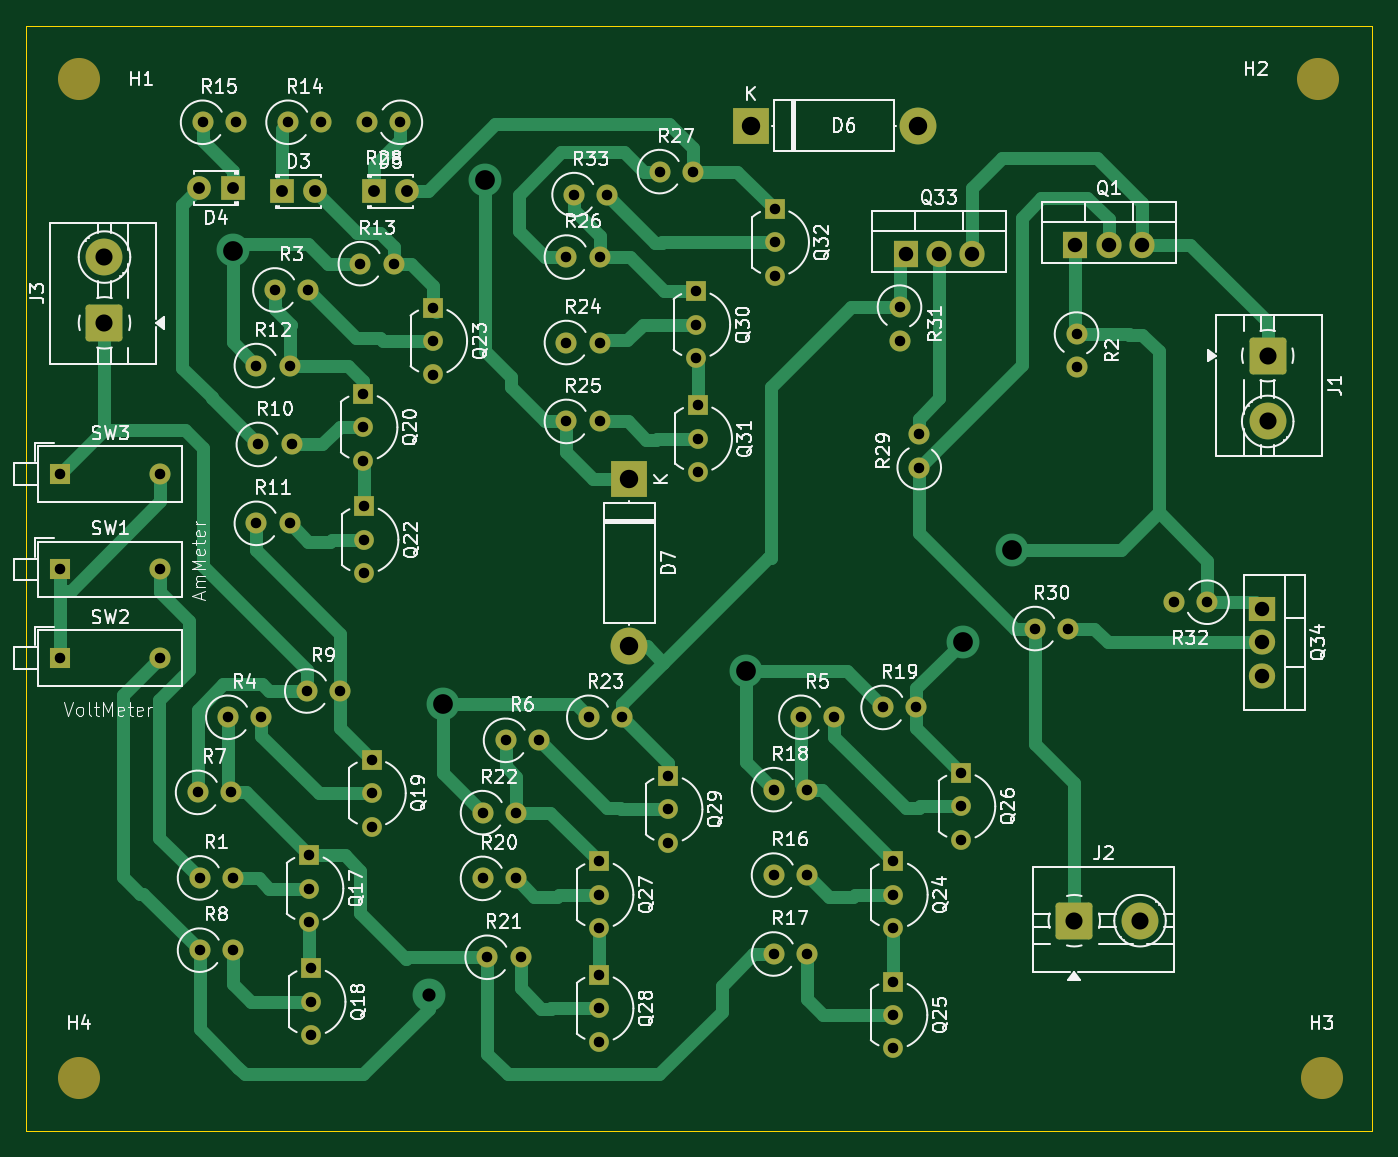
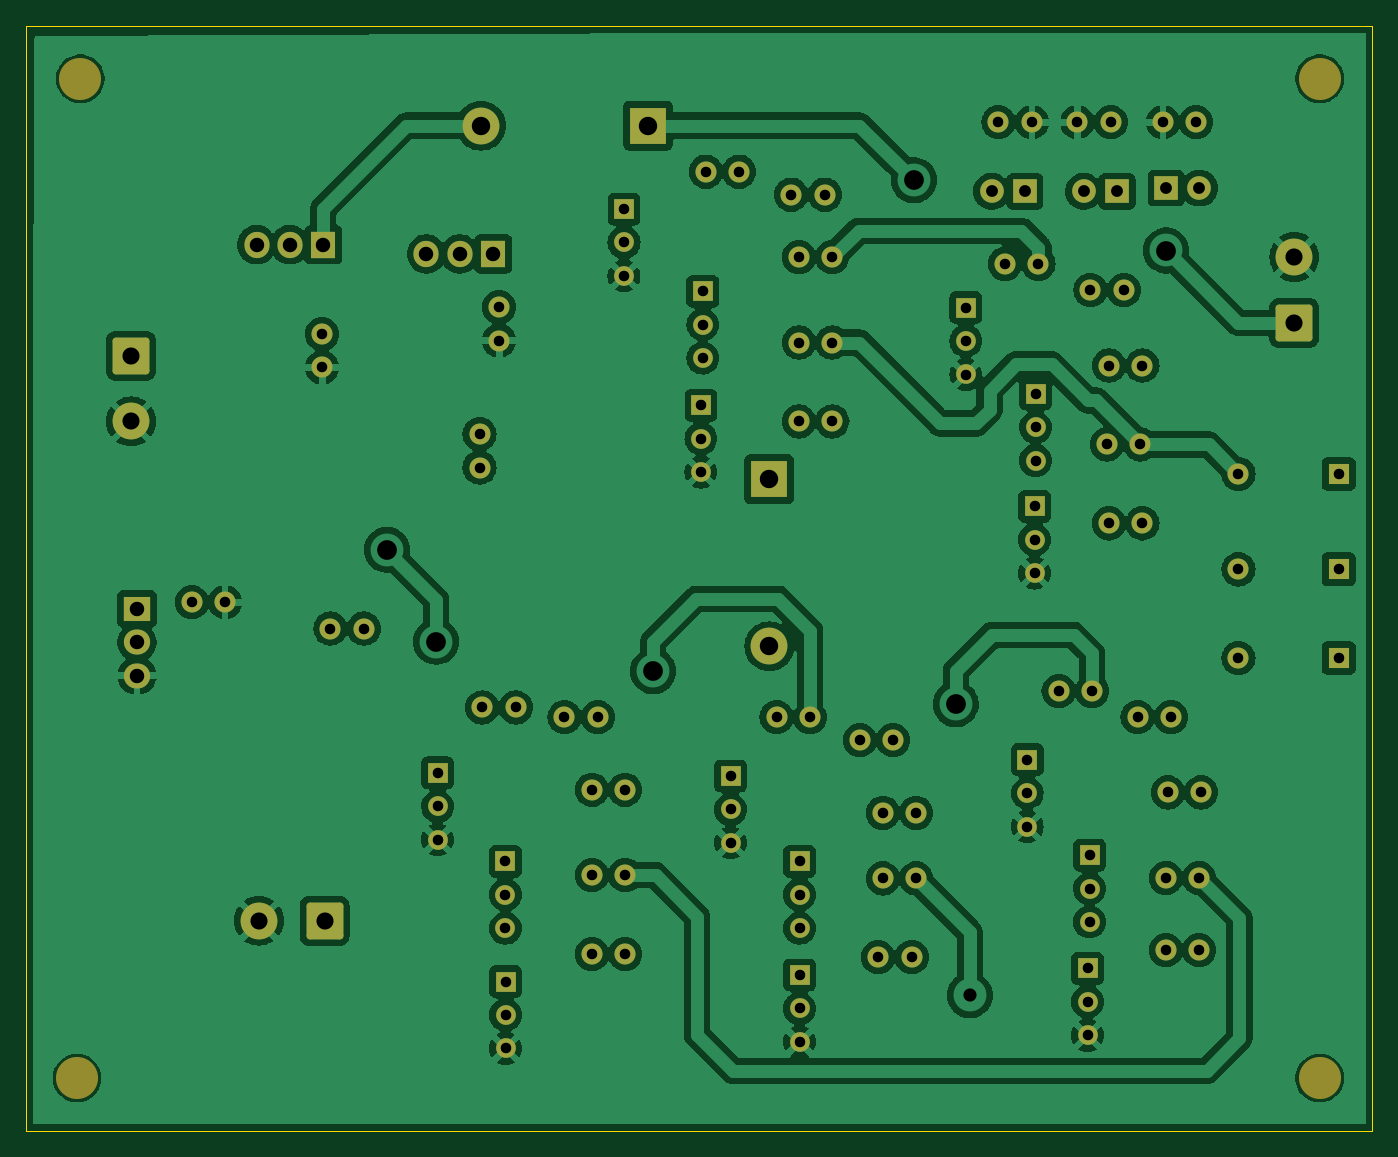
Circuit board: 10 layer files. Board 102.4 x 84.0 mm.
- bottom_copper: multimeter-B_Cu.gbl (223612 bytes)
- bottom_mask: multimeter-B_Mask.gbs (5680 bytes)
- paste: multimeter-B_Paste.gbp (489 bytes)
- bottom_silk: multimeter-B_Silkscreen.gbo (5690 bytes)
- outline: multimeter-Edge_Cuts.gm1 (642 bytes)
- top_copper: multimeter-F_Cu.gtl (18948 bytes)
- top_mask: multimeter-F_Mask.gts (5680 bytes)
- paste: multimeter-F_Paste.gtp (489 bytes)
- top_silk: multimeter-F_Silkscreen.gto (123683 bytes)
- drill: multimeter-PTH.drl (2870 bytes)

=== bottom_copper: multimeter-B_Cu.gbl (223612 bytes, source omitted) ===
=== bottom_mask: multimeter-B_Mask.gbs (5680 bytes, source omitted) ===
=== paste: multimeter-B_Paste.gbp ===
G04 #@! TF.GenerationSoftware,KiCad,Pcbnew,8.0.8*
G04 #@! TF.CreationDate,2025-06-27T16:28:27-04:00*
G04 #@! TF.ProjectId,multimeter,6d756c74-696d-4657-9465-722e6b696361,rev?*
G04 #@! TF.SameCoordinates,Original*
G04 #@! TF.FileFunction,Paste,Bot*
G04 #@! TF.FilePolarity,Positive*
%FSLAX46Y46*%
G04 Gerber Fmt 4.6, Leading zero omitted, Abs format (unit mm)*
G04 Created by KiCad (PCBNEW 8.0.8) date 2025-06-27 16:28:27*
%MOMM*%
%LPD*%
G01*
G04 APERTURE LIST*
G04 APERTURE END LIST*
M02*

=== bottom_silk: multimeter-B_Silkscreen.gbo (5690 bytes, source omitted) ===
=== outline: multimeter-Edge_Cuts.gm1 ===
G04 #@! TF.GenerationSoftware,KiCad,Pcbnew,8.0.8*
G04 #@! TF.CreationDate,2025-06-27T16:28:27-04:00*
G04 #@! TF.ProjectId,multimeter,6d756c74-696d-4657-9465-722e6b696361,rev?*
G04 #@! TF.SameCoordinates,Original*
G04 #@! TF.FileFunction,Profile,NP*
%FSLAX46Y46*%
G04 Gerber Fmt 4.6, Leading zero omitted, Abs format (unit mm)*
G04 Created by KiCad (PCBNEW 8.0.8) date 2025-06-27 16:28:27*
%MOMM*%
%LPD*%
G01*
G04 APERTURE LIST*
G04 #@! TA.AperFunction,Profile*
%ADD10C,0.050000*%
G04 #@! TD*
G04 APERTURE END LIST*
D10*
X-4998837Y72972288D02*
X97361163Y72972288D01*
X97361163Y-11027712D01*
X-4998837Y-11027712D01*
X-4998837Y72972288D01*
M02*

=== top_copper: multimeter-F_Cu.gtl (18948 bytes, source omitted) ===
=== top_mask: multimeter-F_Mask.gts ===
G04 #@! TF.GenerationSoftware,KiCad,Pcbnew,8.0.8*
G04 #@! TF.CreationDate,2025-06-27T16:28:27-04:00*
G04 #@! TF.ProjectId,multimeter,6d756c74-696d-4657-9465-722e6b696361,rev?*
G04 #@! TF.SameCoordinates,Original*
G04 #@! TF.FileFunction,Soldermask,Top*
G04 #@! TF.FilePolarity,Negative*
%FSLAX46Y46*%
G04 Gerber Fmt 4.6, Leading zero omitted, Abs format (unit mm)*
G04 Created by KiCad (PCBNEW 8.0.8) date 2025-06-27 16:28:27*
%MOMM*%
%LPD*%
G01*
G04 APERTURE LIST*
G04 Aperture macros list*
%AMRoundRect*
0 Rectangle with rounded corners*
0 $1 Rounding radius*
0 $2 $3 $4 $5 $6 $7 $8 $9 X,Y pos of 4 corners*
0 Add a 4 corners polygon primitive as box body*
4,1,4,$2,$3,$4,$5,$6,$7,$8,$9,$2,$3,0*
0 Add four circle primitives for the rounded corners*
1,1,$1+$1,$2,$3*
1,1,$1+$1,$4,$5*
1,1,$1+$1,$6,$7*
1,1,$1+$1,$8,$9*
0 Add four rect primitives between the rounded corners*
20,1,$1+$1,$2,$3,$4,$5,0*
20,1,$1+$1,$4,$5,$6,$7,0*
20,1,$1+$1,$6,$7,$8,$9,0*
20,1,$1+$1,$8,$9,$2,$3,0*%
G04 Aperture macros list end*
%ADD10R,1.500000X1.500000*%
%ADD11C,1.500000*%
%ADD12C,1.600000*%
%ADD13O,1.600000X1.600000*%
%ADD14R,1.905000X2.000000*%
%ADD15O,1.905000X2.000000*%
%ADD16RoundRect,0.250001X-1.149999X1.149999X-1.149999X-1.149999X1.149999X-1.149999X1.149999X1.149999X0*%
%ADD17C,2.800000*%
%ADD18R,2.000000X1.905000*%
%ADD19O,2.000000X1.905000*%
%ADD20RoundRect,0.250001X-1.149999X-1.149999X1.149999X-1.149999X1.149999X1.149999X-1.149999X1.149999X0*%
%ADD21R,2.800000X2.800000*%
%ADD22O,2.800000X2.800000*%
%ADD23C,3.200000*%
%ADD24R,1.600000X1.600000*%
%ADD25R,1.800000X1.800000*%
%ADD26C,1.800000*%
%ADD27RoundRect,0.250001X1.149999X-1.149999X1.149999X1.149999X-1.149999X1.149999X-1.149999X-1.149999X0*%
G04 APERTURE END LIST*
D10*
X51911163Y59057288D03*
D11*
X51911163Y56517288D03*
X51911163Y53977288D03*
D10*
X46056163Y44142288D03*
D11*
X46056163Y41602288D03*
X46056163Y39062288D03*
D10*
X45916163Y52807288D03*
D11*
X45916163Y50267288D03*
X45916163Y47727288D03*
D10*
X43806163Y15947288D03*
D11*
X43806163Y13407288D03*
X43806163Y10867288D03*
D10*
X38556163Y807288D03*
D11*
X38556163Y-1732712D03*
X38556163Y-4272712D03*
D10*
X38556163Y9447288D03*
D11*
X38556163Y6907288D03*
X38556163Y4367288D03*
D10*
X66076163Y16177288D03*
D11*
X66076163Y13637288D03*
X66076163Y11097288D03*
D10*
X60911163Y307288D03*
D11*
X60911163Y-2232712D03*
X60911163Y-4772712D03*
D10*
X60936163Y9447288D03*
D11*
X60936163Y6907288D03*
X60936163Y4367288D03*
D10*
X25911163Y51557288D03*
D11*
X25911163Y49017288D03*
X25911163Y46477288D03*
D10*
X20686163Y36447288D03*
D11*
X20686163Y33907288D03*
X20686163Y31367288D03*
D10*
X20611163Y45007288D03*
D11*
X20611163Y42467288D03*
X20611163Y39927288D03*
D10*
X21246163Y17177288D03*
D11*
X21246163Y14637288D03*
X21246163Y12097288D03*
D10*
X16661163Y1307288D03*
D11*
X16661163Y-1232712D03*
X16661163Y-3772712D03*
D10*
X16496163Y9927288D03*
D11*
X16496163Y7387288D03*
X16496163Y4847288D03*
D12*
X71696163Y27157288D03*
D13*
X74236163Y27157288D03*
D14*
X61856163Y55657288D03*
D15*
X64396163Y55657288D03*
X66936163Y55657288D03*
D12*
X10316163Y20407288D03*
D13*
X12856163Y20407288D03*
D12*
X61396163Y51602288D03*
D13*
X61396163Y49062288D03*
D12*
X30036163Y2157288D03*
D13*
X32576163Y2157288D03*
D16*
X89396163Y47907288D03*
D17*
X89396163Y42907288D03*
D12*
X36066163Y42907288D03*
D13*
X38606163Y42907288D03*
D12*
X51816163Y14907288D03*
D13*
X54356163Y14907288D03*
D18*
X88936163Y28657288D03*
D19*
X88936163Y26117288D03*
X88936163Y23577288D03*
D12*
X13896163Y52907288D03*
D13*
X16436163Y52907288D03*
D12*
X23436163Y65657288D03*
D13*
X20896163Y65657288D03*
D20*
X74686163Y4939788D03*
D17*
X79686163Y4939788D03*
D14*
X74776163Y56352288D03*
D15*
X77316163Y56352288D03*
X79856163Y56352288D03*
D21*
X50086163Y65407288D03*
D22*
X62786163Y65407288D03*
D23*
X93501163Y-7027712D03*
X93251163Y68972288D03*
D12*
X31436163Y18657288D03*
D13*
X33976163Y18657288D03*
D12*
X12486163Y35157288D03*
D13*
X15026163Y35157288D03*
D12*
X20396163Y54907288D03*
D13*
X22936163Y54907288D03*
D12*
X37766163Y20407288D03*
D13*
X40306163Y20407288D03*
D12*
X12486163Y47157288D03*
D13*
X15026163Y47157288D03*
D12*
X51816163Y8407288D03*
D13*
X54356163Y8407288D03*
D12*
X36066163Y55407288D03*
D13*
X38606163Y55407288D03*
D12*
X12636163Y41157288D03*
D13*
X15176163Y41157288D03*
D12*
X74856163Y49552288D03*
D13*
X74856163Y47012288D03*
D12*
X53896163Y20407288D03*
D13*
X56436163Y20407288D03*
D12*
X36066163Y48907288D03*
D13*
X38606163Y48907288D03*
D12*
X8166163Y2697288D03*
D13*
X10706163Y2697288D03*
D23*
X-998837Y68972288D03*
D24*
X-2433837Y38907288D03*
D13*
X5186163Y38907288D03*
D12*
X29686163Y13157288D03*
D13*
X32226163Y13157288D03*
D25*
X14411163Y60407288D03*
D26*
X16951163Y60407288D03*
D24*
X-2433837Y31657288D03*
D13*
X5186163Y31657288D03*
D21*
X40861163Y38507288D03*
D22*
X40861163Y25807288D03*
D12*
X62896163Y39402288D03*
D13*
X62896163Y41942288D03*
D23*
X-998837Y-7027712D03*
D12*
X43146163Y61907288D03*
D13*
X45686163Y61907288D03*
D27*
X936163Y50407288D03*
D17*
X936163Y55407288D03*
D12*
X51816163Y2407288D03*
D13*
X54356163Y2407288D03*
D12*
X84786163Y29157288D03*
D13*
X82246163Y29157288D03*
D12*
X36646163Y60157288D03*
D13*
X39186163Y60157288D03*
D12*
X29686163Y8157288D03*
D13*
X32226163Y8157288D03*
D12*
X8166163Y8197288D03*
D13*
X10706163Y8197288D03*
D25*
X21411163Y60407288D03*
D26*
X23951163Y60407288D03*
D12*
X16316163Y22407288D03*
D13*
X18856163Y22407288D03*
D24*
X-2433837Y24907288D03*
D13*
X5186163Y24907288D03*
D12*
X14896163Y65657288D03*
D13*
X17436163Y65657288D03*
D12*
X8016163Y14697288D03*
D13*
X10556163Y14697288D03*
D12*
X60146163Y21157288D03*
D13*
X62686163Y21157288D03*
D25*
X10686163Y60657288D03*
D26*
X8146163Y60657288D03*
D12*
X8396163Y65657288D03*
D13*
X10936163Y65657288D03*
M02*

=== paste: multimeter-F_Paste.gtp ===
G04 #@! TF.GenerationSoftware,KiCad,Pcbnew,8.0.8*
G04 #@! TF.CreationDate,2025-06-27T16:28:27-04:00*
G04 #@! TF.ProjectId,multimeter,6d756c74-696d-4657-9465-722e6b696361,rev?*
G04 #@! TF.SameCoordinates,Original*
G04 #@! TF.FileFunction,Paste,Top*
G04 #@! TF.FilePolarity,Positive*
%FSLAX46Y46*%
G04 Gerber Fmt 4.6, Leading zero omitted, Abs format (unit mm)*
G04 Created by KiCad (PCBNEW 8.0.8) date 2025-06-27 16:28:27*
%MOMM*%
%LPD*%
G01*
G04 APERTURE LIST*
G04 APERTURE END LIST*
M02*

=== top_silk: multimeter-F_Silkscreen.gto (123683 bytes, source omitted) ===
=== drill: multimeter-PTH.drl ===
M48
; DRILL file {KiCad 8.0.8} date 2025-06-27T16:28:30-0400
; FORMAT={-:-/ absolute / metric / decimal}
; #@! TF.CreationDate,2025-06-27T16:28:30-04:00
; #@! TF.GenerationSoftware,Kicad,Pcbnew,8.0.8
; #@! TF.FileFunction,Plated,1,2,PTH
FMAT,2
METRIC
; #@! TA.AperFunction,Plated,PTH,ComponentDrill
T1C0.800
; #@! TA.AperFunction,Plated,PTH,ComponentDrill
T2C0.900
; #@! TA.AperFunction,Plated,PTH,ViaDrill
T3C1.000
; #@! TA.AperFunction,Plated,PTH,ComponentDrill
T4C1.100
; #@! TA.AperFunction,Plated,PTH,ComponentDrill
T5C1.300
; #@! TA.AperFunction,Plated,PTH,ComponentDrill
T6C1.400
; #@! TA.AperFunction,Plated,PTH,ViaDrill
T7C1.500
%
G90
G05
T1
X-2.434Y38.907
X-2.434Y31.657
X-2.434Y24.907
X5.186Y38.907
X5.186Y31.657
X5.186Y24.907
X8.016Y14.697
X8.166Y8.197
X8.166Y2.697
X8.396Y65.657
X10.316Y20.407
X10.556Y14.697
X10.706Y8.197
X10.706Y2.697
X10.936Y65.657
X12.486Y47.157
X12.486Y35.157
X12.636Y41.157
X12.856Y20.407
X13.896Y52.907
X14.896Y65.657
X15.026Y47.157
X15.026Y35.157
X15.176Y41.157
X16.316Y22.407
X16.436Y52.907
X16.496Y9.927
X16.496Y7.387
X16.496Y4.847
X16.661Y1.307
X16.661Y-1.233
X16.661Y-3.773
X17.436Y65.657
X18.856Y22.407
X20.396Y54.907
X20.611Y45.007
X20.611Y42.467
X20.611Y39.927
X20.686Y36.447
X20.686Y33.907
X20.686Y31.367
X20.896Y65.657
X21.246Y17.177
X21.246Y14.637
X21.246Y12.097
X22.936Y54.907
X23.436Y65.657
X25.911Y51.557
X25.911Y49.017
X25.911Y46.477
X29.686Y13.157
X29.686Y8.157
X30.036Y2.157
X31.436Y18.657
X32.226Y13.157
X32.226Y8.157
X32.576Y2.157
X33.976Y18.657
X36.066Y55.407
X36.066Y48.907
X36.066Y42.907
X36.646Y60.157
X37.766Y20.407
X38.556Y9.447
X38.556Y6.907
X38.556Y4.367
X38.556Y0.807
X38.556Y-1.733
X38.556Y-4.273
X38.606Y55.407
X38.606Y48.907
X38.606Y42.907
X39.186Y60.157
X40.306Y20.407
X43.146Y61.907
X43.806Y15.947
X43.806Y13.407
X43.806Y10.867
X45.686Y61.907
X45.916Y52.807
X45.916Y50.267
X45.916Y47.727
X46.056Y44.142
X46.056Y41.602
X46.056Y39.062
X51.816Y14.907
X51.816Y8.407
X51.816Y2.407
X51.911Y59.057
X51.911Y56.517
X51.911Y53.977
X53.896Y20.407
X54.356Y14.907
X54.356Y8.407
X54.356Y2.407
X56.436Y20.407
X60.146Y21.157
X60.911Y0.307
X60.911Y-2.233
X60.911Y-4.773
X60.936Y9.447
X60.936Y6.907
X60.936Y4.367
X61.396Y51.602
X61.396Y49.062
X62.686Y21.157
X62.896Y41.942
X62.896Y39.402
X66.076Y16.177
X66.076Y13.637
X66.076Y11.097
X71.696Y27.157
X74.236Y27.157
X74.856Y49.552
X74.856Y47.012
X82.246Y29.157
X84.786Y29.157
T2
X8.146Y60.657
X10.686Y60.657
X14.411Y60.407
X16.951Y60.407
X21.411Y60.407
X23.951Y60.407
T3
X25.611Y-0.743
T4
X61.856Y55.657
X64.396Y55.657
X66.936Y55.657
X74.776Y56.352
X77.316Y56.352
X79.856Y56.352
X88.936Y28.657
X88.936Y26.117
X88.936Y23.577
T5
X0.936Y55.407
X0.936Y50.407
X74.686Y4.94
X79.686Y4.94
X89.396Y47.907
X89.396Y42.907
T6
X40.861Y38.507
X40.861Y25.807
X50.086Y65.407
X62.786Y65.407
T7
X10.686Y55.907
X26.686Y21.407
X29.861Y61.257
X49.686Y23.907
X66.186Y26.157
X69.936Y33.157
M30
